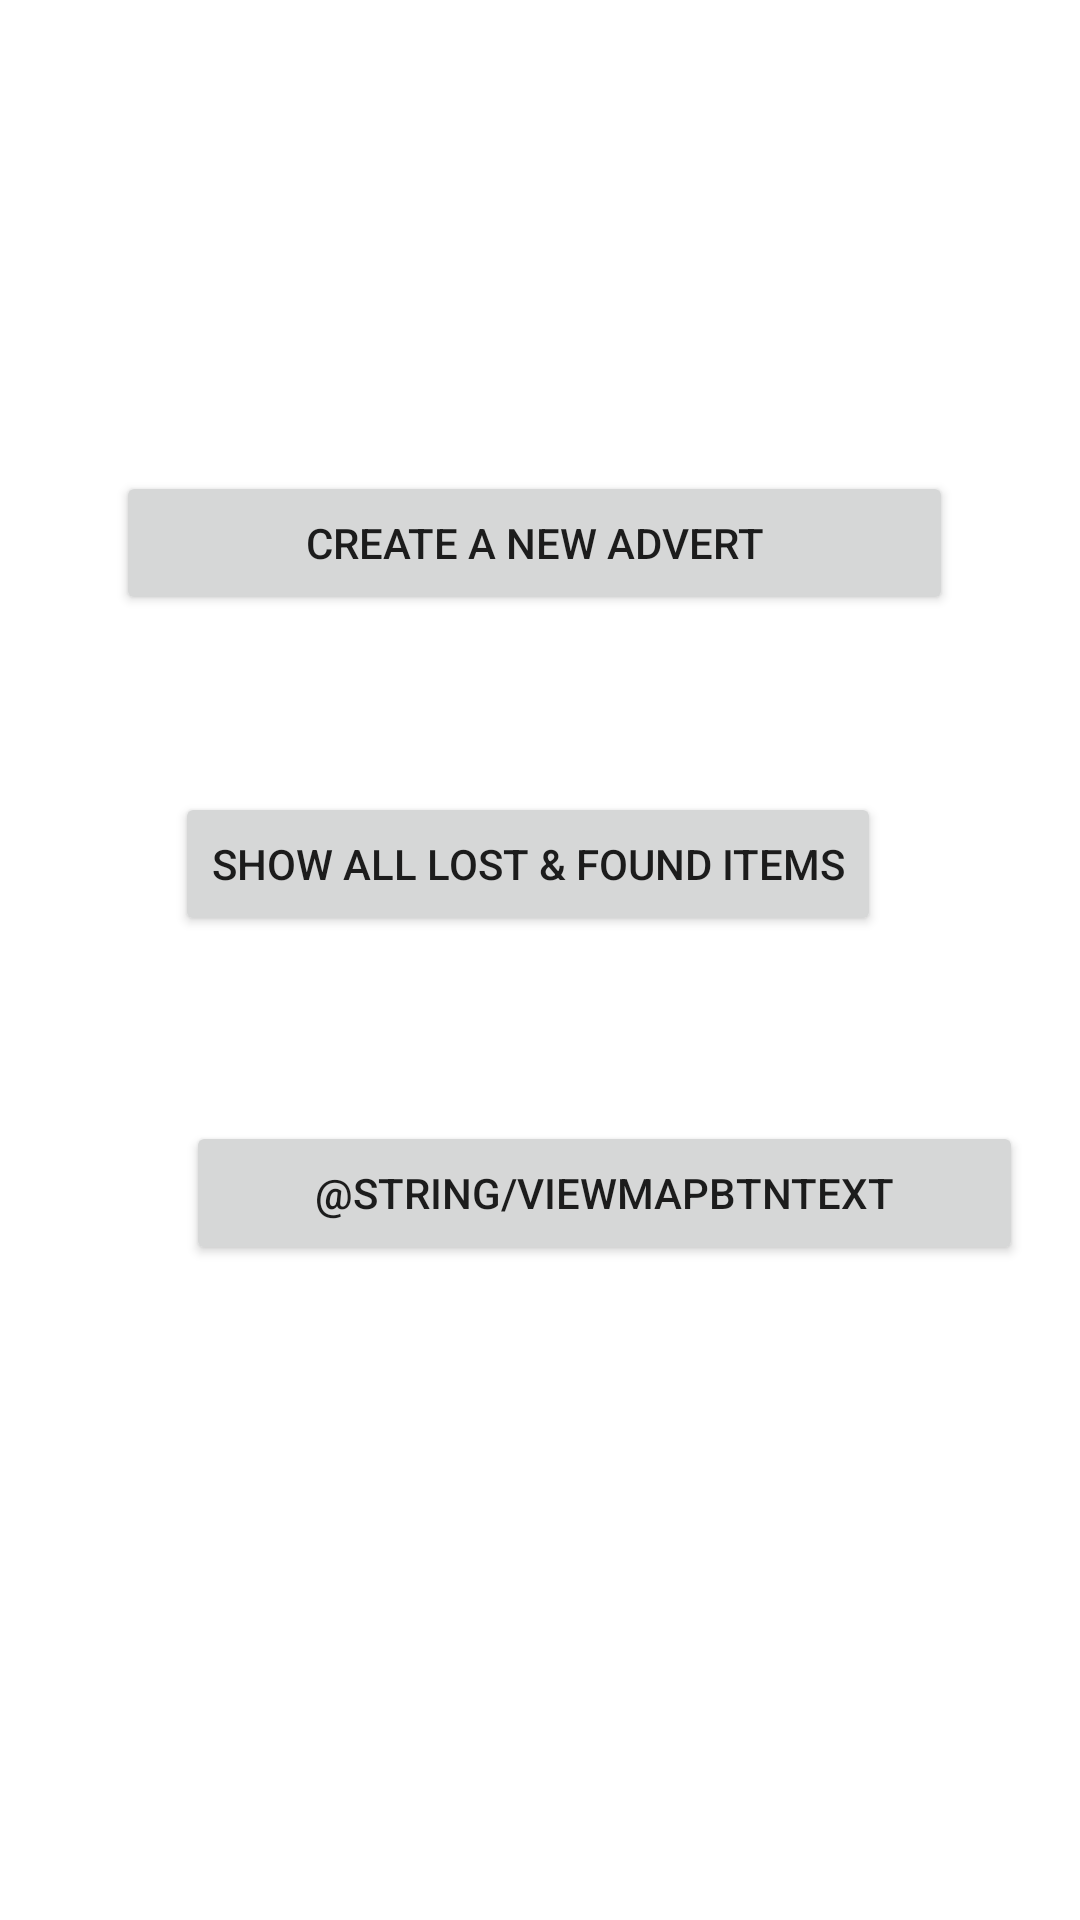

Here is an Android app screen rendered from its layout file. Give the layout XML and the strings, colors and styles it references.
<!-- AndroidManifest.xml: application theme Theme.LostFoundApp -->
<!-- res/layout/activity_main.xml -->
<?xml version="1.0" encoding="utf-8"?>
<androidx.constraintlayout.widget.ConstraintLayout xmlns:android="http://schemas.android.com/apk/res/android"
    xmlns:app="http://schemas.android.com/apk/res-auto"
    xmlns:tools="http://schemas.android.com/tools"
    android:layout_width="match_parent"
    android:layout_height="match_parent"
    tools:context=".MainActivity">

    <Button
        android:id="@+id/showAdvertBtn"
        android:layout_width="wrap_content"
        android:layout_height="wrap_content"
        android:layout_marginStart="148dp"
        android:layout_marginEnd="169dp"
        android:onClick="viewAdvertListOnClick"
        android:text="@string/viewAdvertBtnText"
        app:layout_constraintBottom_toBottomOf="parent"
        app:layout_constraintEnd_toEndOf="parent"
        app:layout_constraintHorizontal_bias="0.467"
        app:layout_constraintStart_toStartOf="parent"
        app:layout_constraintTop_toTopOf="parent"
        app:layout_constraintVertical_bias="0.446" />

    <Button
        android:id="@+id/createAdvertBtn"
        android:layout_width="279dp"
        android:layout_height="48dp"
        android:layout_marginStart="148dp"
        android:layout_marginEnd="169dp"
        android:onClick="createAdvertOnClick"
        android:text="@string/createAdvertBtnText"
        app:layout_constraintBottom_toBottomOf="parent"
        app:layout_constraintEnd_toEndOf="parent"
        app:layout_constraintHorizontal_bias="0.464"
        app:layout_constraintStart_toStartOf="parent"
        app:layout_constraintTop_toTopOf="parent"
        app:layout_constraintVertical_bias="0.265" />

    <Button
        android:id="@+id/showMapBtn"
        android:layout_width="279dp"
        android:layout_height="48dp"
        android:layout_marginStart="62dp"
        android:layout_marginEnd="72dp"
        android:onClick="viewMapOnClick"
        android:text="@string/viewMapBtnText"
        app:layout_constraintBottom_toBottomOf="parent"
        app:layout_constraintEnd_toEndOf="parent"
        app:layout_constraintHorizontal_bias="0.0"
        app:layout_constraintStart_toStartOf="parent"
        app:layout_constraintTop_toTopOf="parent"
        app:layout_constraintVertical_bias="0.631" />

</androidx.constraintlayout.widget.ConstraintLayout>
<!-- resources referenced by this layout -->
<resources>
  <string name="createAdvertBtnText">Create A New Advert</string>
  <string name="viewAdvertBtnText">Show All Lost &amp; Found Items</string>
  <style name="Theme.LostFoundApp" parent="Theme.MaterialComponents.DayNight.DarkActionBar">
          
          <item name="colorPrimary">@color/purple_500</item>
          <item name="colorPrimaryVariant">@color/purple_700</item>
          <item name="colorOnPrimary">@color/white</item>
          
          <item name="colorSecondary">@color/teal_200</item>
          <item name="colorSecondaryVariant">@color/teal_700</item>
          <item name="colorOnSecondary">@color/black</item>
          
          <item name="android:statusBarColor" tools:targetApi="l">?attr/colorPrimaryVariant</item>
          
      </style>
  <!-- not gathered from this repository: default colours our renderer supplied (Android Studio template values) -->
  <color name="purple_500">#FF6200EE</color>
  <color name="purple_700">#FF3700B3</color>
  <color name="teal_200">#FF03DAC5</color>
  <color name="teal_700">#FF018786</color>
  <color name="black">#FF000000</color>
  <color name="white">#FFFFFFFF</color>
</resources>
